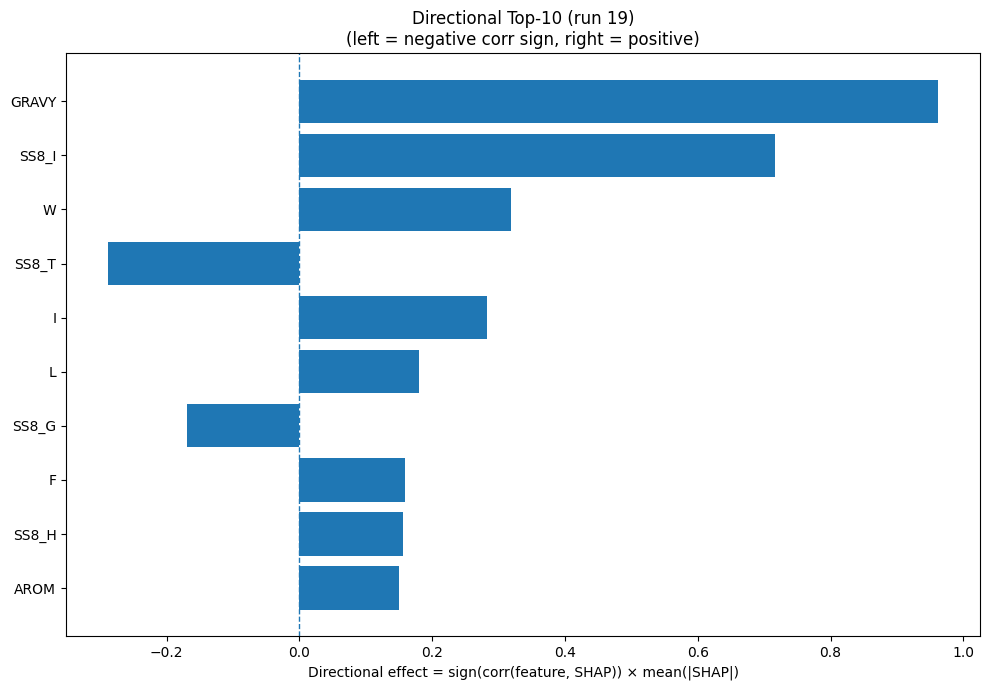

Source data for this figure (header and first rows):
Index, Feature, CorrSign, MeanAbsSHAP, DirectionalEffect
32, GRAVY, 1.0, 0.9625, 0.9625
26, SS8_I, 1.0, 0.7163, 0.7163
18, W, 1.0, 0.3194, 0.3194
28, SS8_T, -1.0, 0.2887, -0.2887
7, I, 1.0, 0.2831, 0.2831
9, L, 1.0, 0.1808, 0.1808
25, SS8_G, -1.0, 0.1686, -0.1686
4, F, 1.0, 0.1598, 0.1598
23, SS8_H, 1.0, 0.1557, 0.1557
33, AROM, 1.0, 0.1496, 0.1496
1, C, -1.0, 0.146, -0.146
8, K, -1.0, 0.1304, -0.1304
16, T, 1.0, 0.1097, 0.1097
20, SS3_H, 1.0, 0.0889, 0.0889
31, ASA, 1.0, 0.08231, 0.08231
22, SS3_C, -1.0, 0.07129, -0.07129
24, SS8_E, -1.0, 0.06947, -0.06947
19, Y, 1.0, 0.06442, 0.06442
5, G, 1.0, 0.06374, 0.06374
12, P, 1.0, 0.06265, 0.06265
11, N, -1.0, 0.05485, -0.05485
0, A, -1.0, 0.04613, -0.04613
15, S, -1.0, 0.0452, -0.0452
13, Q, -1.0, 0.04269, -0.04269
29, SS8_S, 1.0, 0.03938, 0.03938
2, D, -1.0, 0.03787, -0.03787
30, SS8_-, -1.0, 0.03215, -0.03215
17, V, 1.0, 0.02129, 0.02129
21, SS3_E, -1.0, 0.02094, -0.02094
10, M, 1.0, 0.01811, 0.01811
3, E, -1.0, 0.01667, -0.01667
14, R, 1.0, 0.01234, 0.01234
6, H, -1.0, 0.01209, -0.01209
27, SS8_B, -1.0, 0.00315, -0.00315
